Run: headless pygame with SDL's dummy video driver; simulated clock (each Clock.tick advances the game by its frame time, no real sleeping); random seed 0; keys injected as events and as key.get_pressed() state; no mouse input.
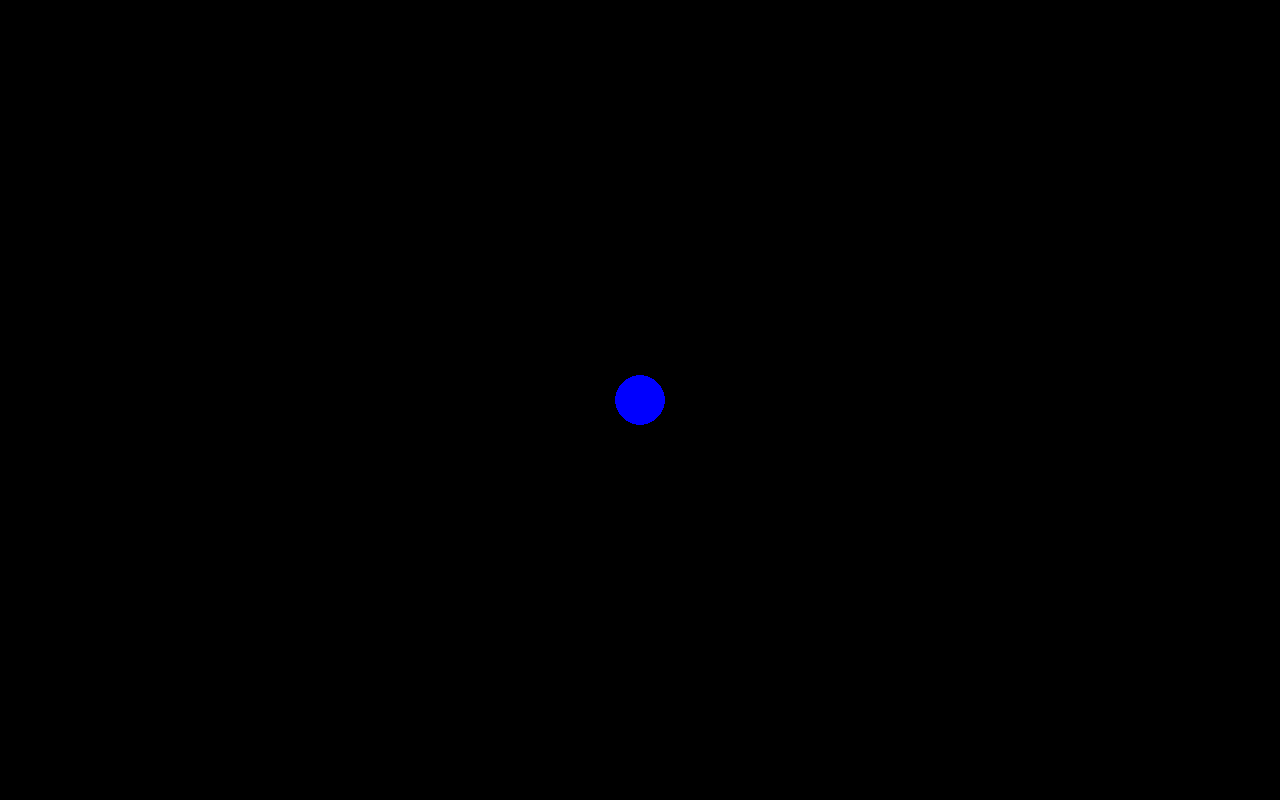
Frame 1 of 4 · flips 1–60 · no input
Frame 2 of 4 · flips 61–180 · tapped SPACE, RETURN · held RIGHT (→), D · screen unchanged from frame 1, image omitted
Frame 3 of 4 · flips 181–300 · held DOWN (↓), S · screen unchanged from frame 2, image omitted
Frame 4 of 4 · flips 301–420 · held LEFT (←), A, UP (↑), W · screen unchanged from frame 3, image omitted

The pygame program that drew these frames:

import pygame
import sys

pygame.init()
WIDTH = 1280
HEIGHT = 800
screen = pygame.display.set_mode((WIDTH, HEIGHT))
pygame.display.set_caption("scroll.py")
clock = pygame.time.Clock()

BLUE = (0, 0, 255)
base_radius = 25

min_scale = 0.5
max_scale = 5
scale = 1

active = True
while active:
    for event in pygame.event.get():
        if event.type == pygame.QUIT:
            active = False
        elif event.type == pygame.MOUSEWHEEL:
            if event.y > 0:
                scale = scale + 0.1
            elif event.y < 0:
                scale = scale - 0.1
            
    scale = max(min_scale, min(max_scale, scale))
    radius = int(base_radius * scale)

    screen.fill((0,0,0))
    pygame.draw.circle(screen, BLUE, (WIDTH // 2, HEIGHT // 2), radius)
    pygame.display.flip()

pygame.quit()
sys.exit()

    
